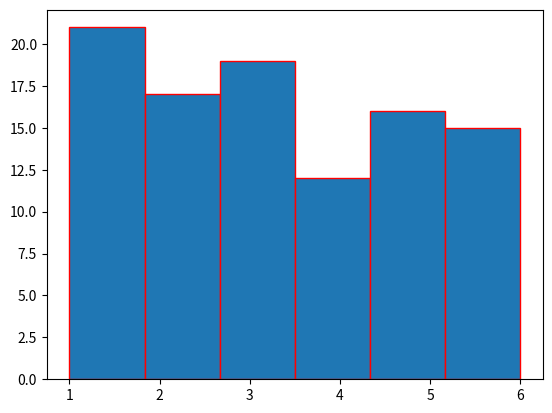

Reproduce this figure in Python.
import numpy as np
from matplotlib import pyplot as plt
a = np.random.randint(1, 7, 100)
plt.hist(a, bins=6, edgecolor= 'red',alpha=1)
plt.show()